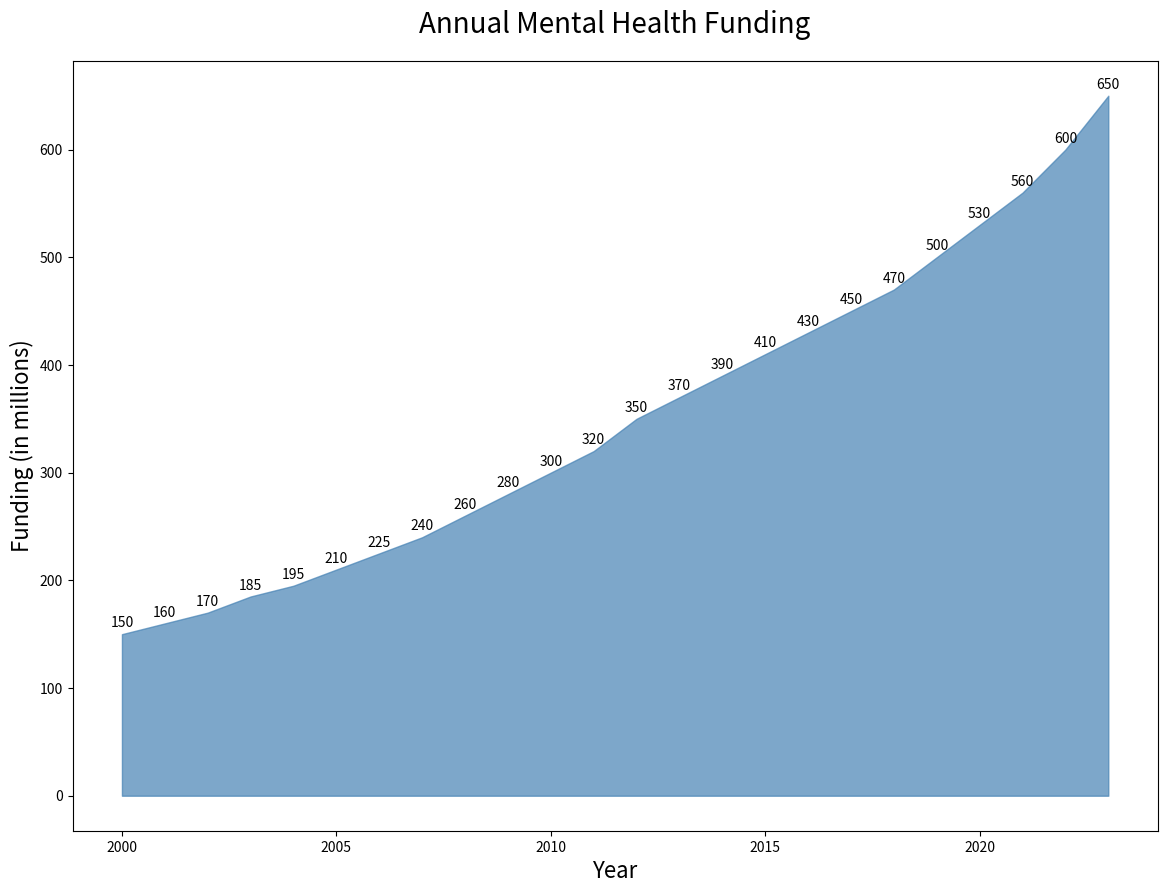

The script that saved this image:

import matplotlib.pyplot as plt

# Data
years = [
    2000, 2001, 2002, 2003, 2004, 2005, 2006, 2007, 2008, 2009, 
    2010, 2011, 2012, 2013, 2014, 2015, 2016, 2017, 2018, 2019, 
    2020, 2021, 2022, 2023
]
funding = [
    150, 160, 170, 185, 195, 210, 225, 240, 260, 280, 
    300, 320, 350, 370, 390, 410, 430, 450, 470, 500, 
    530, 560, 600, 650
]

# Plot
plt.figure(figsize=(14, 10))
plt.fill_between(years, funding, color='#4682B4', alpha=0.7)

# Titles and labels
plt.title('Annual Mental Health Funding', fontsize=20, pad=20)
plt.xlabel('Year', fontsize=16)
plt.ylabel('Funding (in millions)', fontsize=16)

# Annotations
for i, txt in enumerate(funding):
    plt.annotate(txt, (years[i], funding[i]), textcoords="offset points", xytext=(0, 5), ha='center')

# Display the plot
plt.show()
